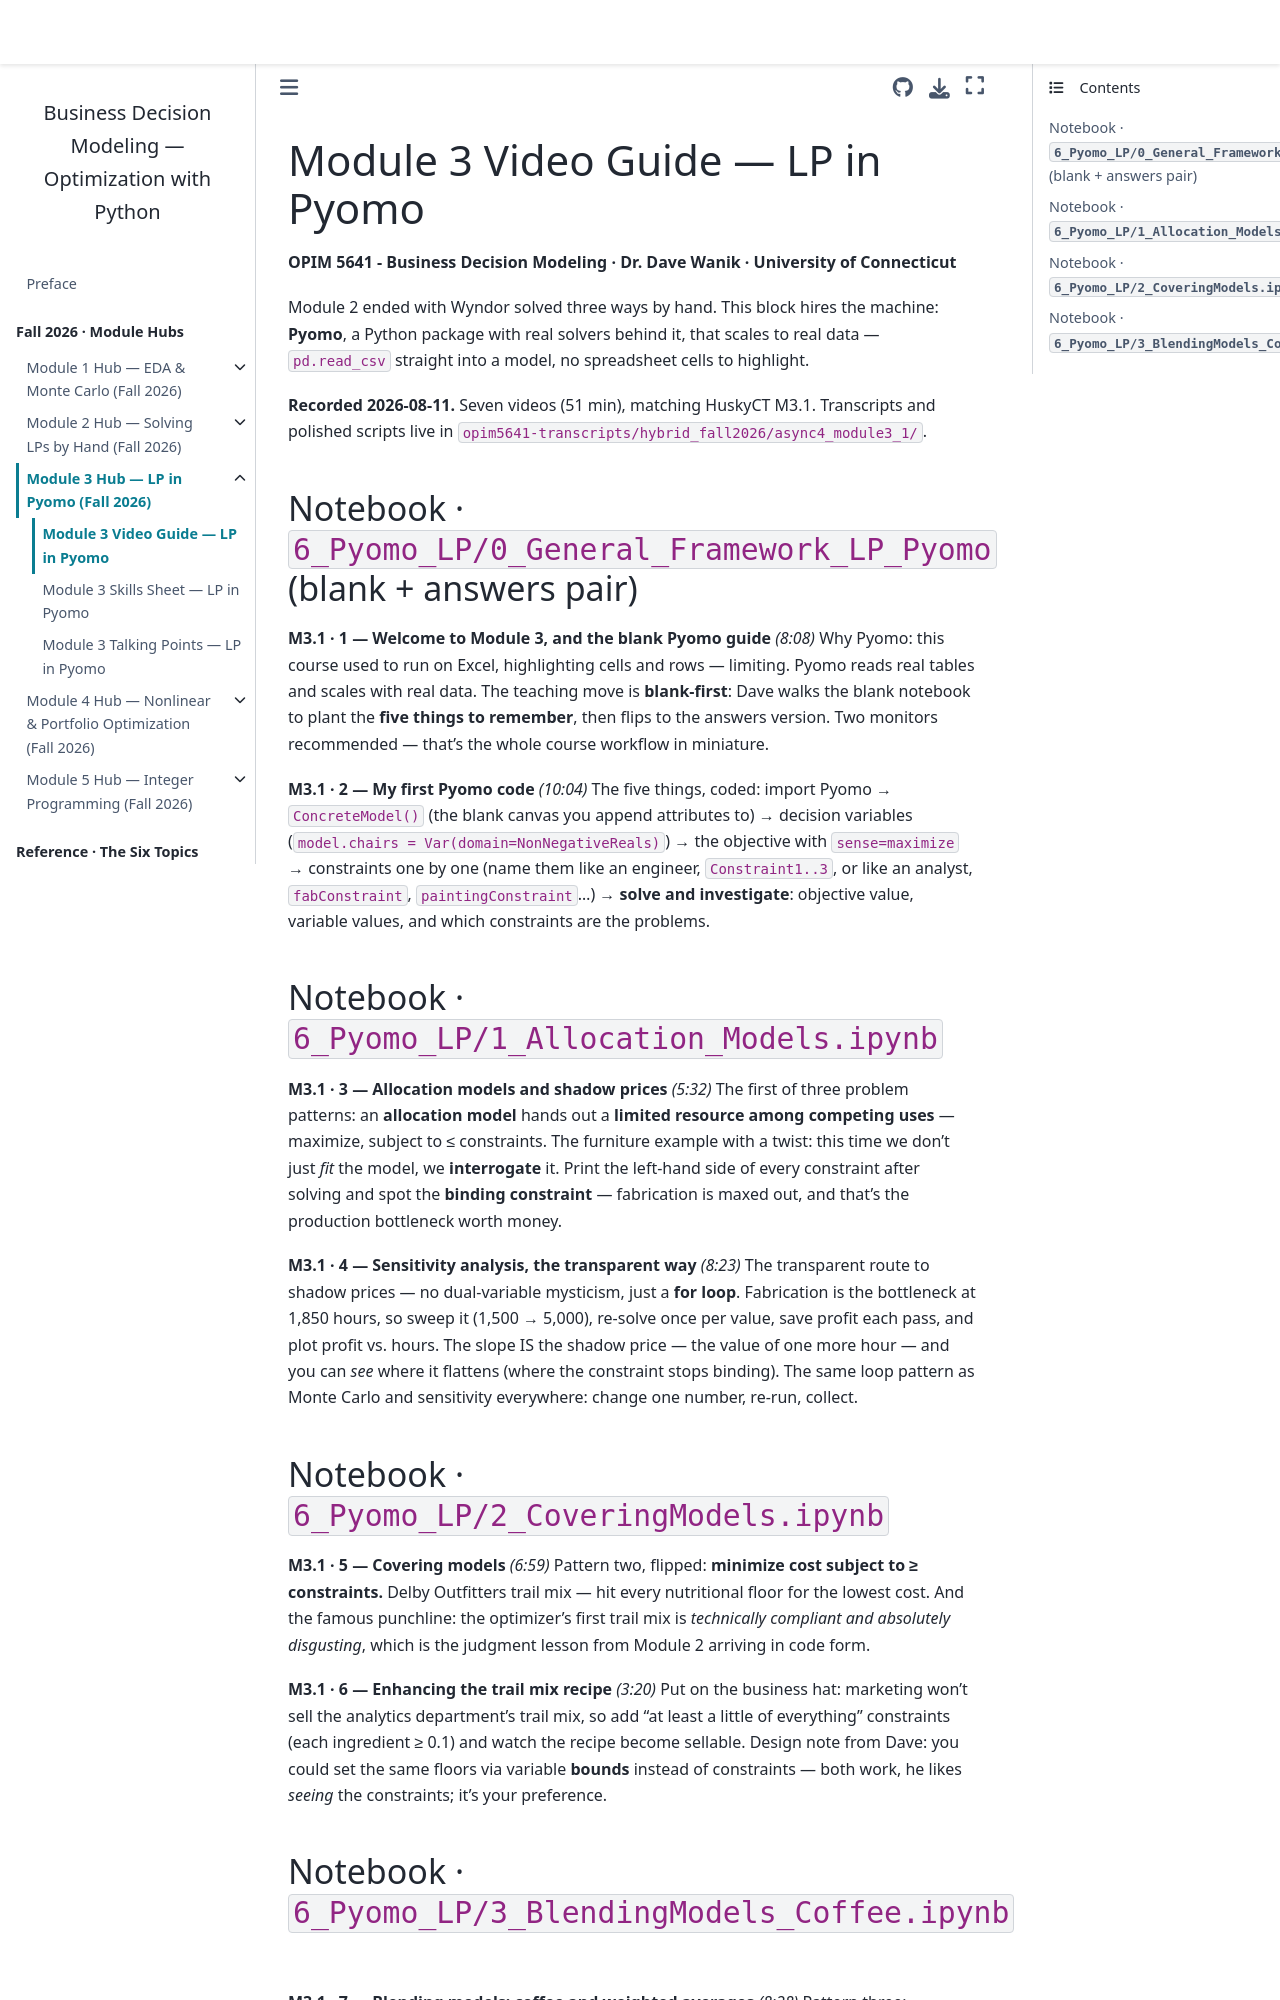

repository: drdave-teaching/opim5641-textbook · page: module3_hub/videos.html · generator: jekyll

# Module 3 Video Guide — LP in Pyomo

**OPIM 5641 - Business Decision Modeling · Dr. Dave Wanik · University of Connecticut**

Module 2 ended with Wyndor solved three ways by hand. This block hires the machine: **Pyomo**, a Python package with real solvers behind it, that scales to real data — `pd.read_csv` straight into a model, no spreadsheet cells to highlight.

:::note
**Recorded 2026-08-11.** Seven videos (51 min), matching HuskyCT M3.1. Transcripts and polished scripts live in `opim5641-transcripts/hybrid_fall2026/async4_module3_1/`.
:::

## Notebook · `6_Pyomo_LP/0_General_Framework_LP_Pyomo` (blank + answers pair)

**M3.1 · 1 — Welcome to Module 3, and the blank Pyomo guide** *(8:08)*
Why Pyomo: this course used to run on Excel, highlighting cells and rows — limiting. Pyomo reads real tables and scales with real data. The teaching move is **blank-first**: Dave walks the blank notebook to plant the **five things to remember**, then flips to the answers version. Two monitors recommended — that's the whole course workflow in miniature.

**M3.1 · 2 — My first Pyomo code** *(10:04)*
The five things, coded: import Pyomo → `ConcreteModel()` (the blank canvas you append attributes to) → decision variables (`model.chairs = Var(domain=NonNegativeReals)`) → the objective with `sense=maximize` → constraints one by one (name them like an engineer, `Constraint1..3`, or like an analyst, `fabConstraint`, `paintingConstraint`...) → **solve and investigate**: objective value, variable values, and which constraints are the problems.

## Notebook · `6_Pyomo_LP/1_Allocation_Models.ipynb`

**M3.1 · 3 — Allocation models and shadow prices** *(5:32)*
The first of three problem patterns: an **allocation model** hands out a **limited resource among competing uses** — maximize, subject to ≤ constraints. The furniture example with a twist: this time we don't just *fit* the model, we **interrogate** it. Print the left-hand side of every constraint after solving and spot the **binding constraint** — fabrication is maxed out, and that's the production bottleneck worth money.

**M3.1 · 4 — Sensitivity analysis, the transparent way** *(8:23)*
The transparent route to shadow prices — no dual-variable mysticism, just a **for loop**. Fabrication is the bottleneck at 1,850 hours, so sweep it (1,500 → 5,000), re-solve once per value, save profit each pass, and plot profit vs. hours. The slope IS the shadow price — the value of one more hour — and you can *see* where it flattens (where the constraint stops binding). The same loop pattern as Monte Carlo and sensitivity everywhere: change one number, re-run, collect.
